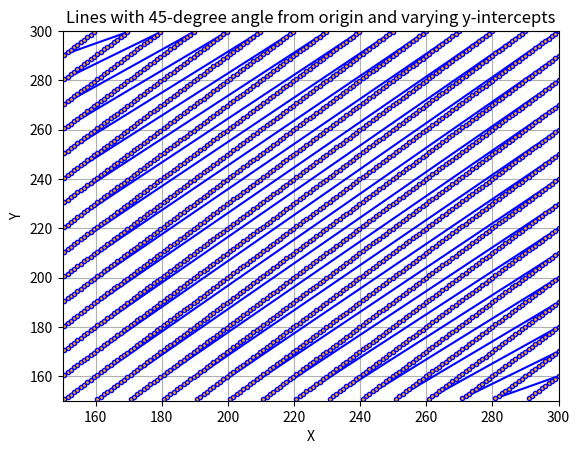

Source code (Python):
import numpy as np
import matplotlib.pyplot as plt
import numpy as np
import matplotlib.pyplot as plt

def PlanTrajectory45Degree(bedsize: np.ndarray, z: np.ndarray, spacing: float, resolution: float, plot=True):
    """
    Make 45-degree trajectory over the whole bedsize with spacing "spacing"
    - bedsize: size of the printing bed to generate the trajectory on, [xmin, xmax, ymin, ymax]
    - spacing: spacing between each line in the trajectory
    - resolution: distance between each point on the same line in mm
    - plot: Do you want to plot
    - z: constant z height of the trajectory
    """

    ymax = bedsize[3]
    ymin = bedsize[2]
    xmax = bedsize[1]
    xmin = bedsize[0]

    # Generate x coordinates
    x = np.linspace(0, xmax, int(np.round(xmax / resolution)))

    # Generate y intercept values
    y_intercepts = np.arange(-ymax, ymax, spacing)

    # Create a 2D array of x values repeated for each y_intercept
    x_repeated = np.tile(x, (len(y_intercepts), 1))

    # Create a 2D array of y values for all lines
    y_repeated = x_repeated + y_intercepts[:, np.newaxis]

    # Create a 2D array of constant z values
    z_points = z * np.ones_like(y_repeated)

    # Stack x, y, and z arrays
    trajectories = np.stack((x_repeated, y_repeated, z_points), axis=-1)

    # Extract the items x is between 0 and xmax
    mask = (trajectories[:, :,0] > xmin) & (trajectories[:, :,0] <= xmax) 

    # Further filter based on y between 0 and ymax
    mask &= (trajectories[:, :, 1] > ymin) & (trajectories[:, :, 1] <= ymax)

    #Filter
    trajectories = trajectories[mask]

    if plot:
        # Plot all lines at once
        plt.plot(trajectories[:,0], trajectories[:,1], color='blue', marker='o', markersize=3, markerfacecolor='orange')
        plt.xlabel('X')
        plt.ylabel('Y')
        plt.title('Lines with 45-degree angle from origin and varying y-intercepts')
        plt.xlim(xmin, xmax)
        plt.ylim(ymin, ymax)
        plt.grid(True)
        plt.show()

    return trajectories

if __name__ == "__main__":
    constant_z = 100
    trajectories1 = PlanTrajectory45Degree([150, 300, 150, 300], z=constant_z, spacing=10, resolution=1, plot=True)
    print(trajectories1[0][0]) #x coordinate of first point


    
